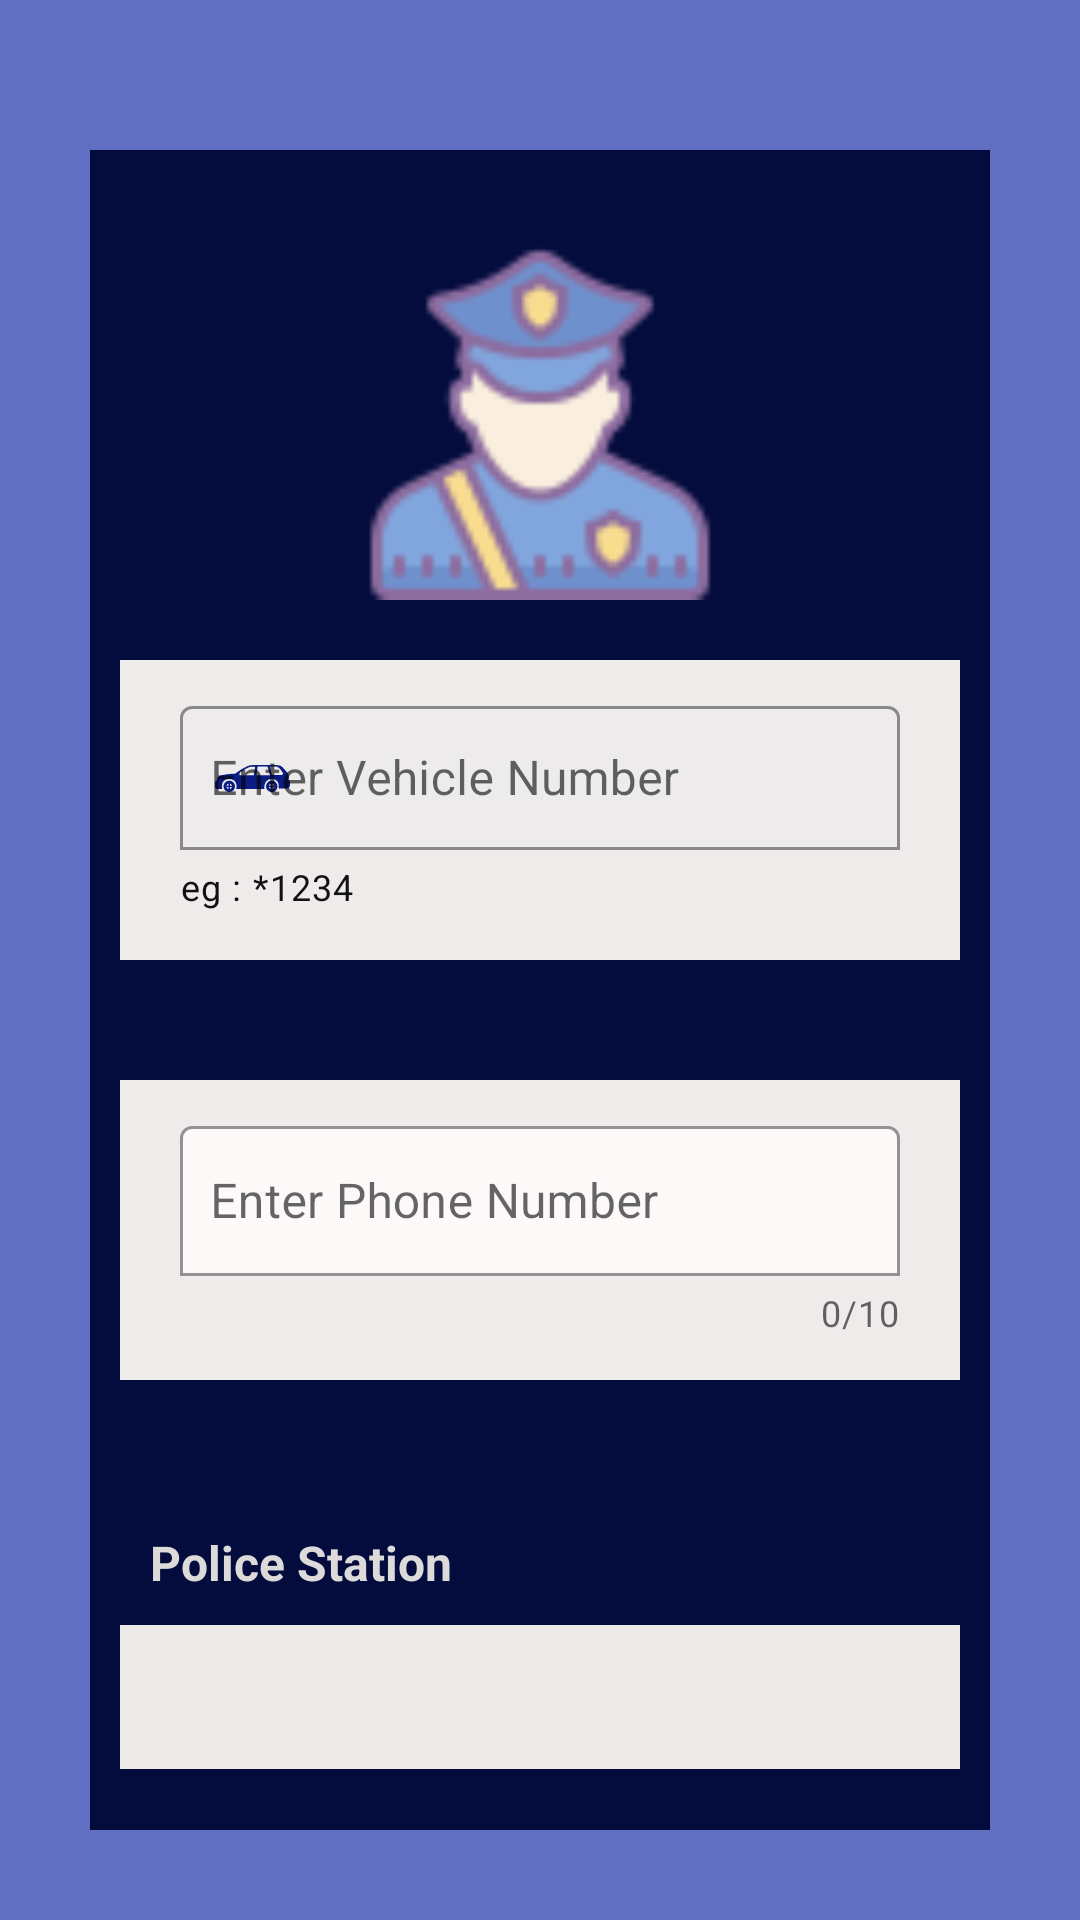

Reconstruct the res/layout file that produces this screen, plus the resources it refers to.
<!-- AndroidManifest.xml: application theme Theme.SmartEchallan -->
<!-- res/layout/activity_update_theft_data.xml -->
<?xml version="1.0" encoding="utf-8"?>
<androidx.appcompat.widget.LinearLayoutCompat xmlns:android="http://schemas.android.com/apk/res/android"
    xmlns:app="http://schemas.android.com/apk/res-auto"
    xmlns:tools="http://schemas.android.com/tools"
    android:layout_width="match_parent"
    android:layout_height="match_parent"
    android:layout_gravity="center"
    android:background="#606FC1"
    android:orientation="vertical"
    tools:context=".UpdateTheftData">


    <ImageView
        android:id="@+id/nv_to_template"
        android:layout_width="wrap_content"
        android:layout_height="wrap_content"
        android:layout_marginStart="30dp"
        android:layout_marginTop="20dp"
        app:srcCompat="@drawable/ic_baseline_arrow_back_24"
        tools:ignore="ImageContrastCheck"
        android:contentDescription="TODO" />

    <LinearLayout
        android:layout_width="match_parent"
        android:layout_height="match_parent"
        android:layout_margin="30dp"
        android:background="#030C3C"
        android:orientation="vertical">


        <ImageView
            android:id="@+id/policeiv"
            android:layout_width="match_parent"
            android:layout_height="120dp"
            android:layout_marginLeft="30dp"
            android:layout_marginTop="30dp"
            android:layout_marginRight="30dp"
            android:background="#030C3C"
            android:contentDescription="TODO"
            app:srcCompat="@drawable/policeiconupdate"
            tools:ignore="ImageContrastCheck" />

        <com.google.android.material.textfield.TextInputLayout
            android:id="@+id/vehnum"
            android:layout_width="match_parent"
            android:layout_height="100dp"
            android:layout_marginLeft="10dp"
            android:layout_marginTop="20dp"
            android:layout_marginRight="10dp"
            android:layout_marginBottom="20dp"
            android:background="#EFEBEB"
            android:hint="Enter Vehicle Number"
            android:padding="10dp"
            app:boxBackgroundColor="#EDEBEB"
            app:boxBackgroundMode="outline"
            app:helperText="eg : *1234"
            app:helperTextTextColor="#121111"
            app:startIconCheckable="false"
            app:startIconDrawable="@drawable/ic_station_wagon_car"
            app:startIconTint="#0B1C83">

            <com.google.android.material.textfield.TextInputEditText

                android:layout_width="match_parent"
                android:layout_height="wrap_content"
                android:layout_marginLeft="10dp"
                android:layout_marginTop="30dp"
                android:layout_marginRight="10dp"
                android:ems="10"
                android:inputType="number"
                android:minHeight="48dp"
                android:padding="10dp"
                android:textColorHint="#546E7A" />
        </com.google.android.material.textfield.TextInputLayout>

        <com.google.android.material.textfield.TextInputLayout
            android:id="@+id/phoonenumber"
            android:layout_width="match_parent"
            android:layout_height="100dp"
            android:layout_marginLeft="10dp"
            android:layout_marginTop="20dp"
            android:layout_marginRight="10dp"
            android:background="#EFEBEB"
            android:hint="Enter Phone Number"
            android:padding="10dp"
            app:boxBackgroundColor="#FDF9F9"
            app:boxBackgroundMode="outline"
            app:counterEnabled="true"
            app:counterMaxLength="10"
            app:startIconDrawable="@drawable/ic_baseline_local_phone_24"
            app:startIconTint="#0B1C83">

            <com.google.android.material.textfield.TextInputEditText
                android:layout_width="match_parent"
                android:layout_height="wrap_content"
                android:layout_marginLeft="10dp"
                android:layout_marginTop="40dp"
                android:layout_marginRight="10dp"
                android:ems="10"
                android:inputType="number"
                android:minHeight="50dp"
                android:padding="10dp"
                android:textColorHint="#546E7A" />
        </com.google.android.material.textfield.TextInputLayout>

        <TextView
            android:id="@+id/spinnerps"
            android:layout_width="match_parent"
            android:layout_height="wrap_content"
            android:layout_marginLeft="10dp"
            android:layout_marginTop="40dp"
            android:layout_marginRight="10dp"
            android:padding="10dp"
            android:text="@string/police_stationtv"
            android:textColor="#DDDADA"
            android:textSize="16sp"
            android:textStyle="bold" />

        <Spinner
            android:id="@+id/ps"
            android:layout_width="match_parent"
            android:layout_height="wrap_content"
            android:layout_marginLeft="10dp"
            android:layout_marginRight="10dp"
            android:layout_marginBottom="0dp"
            android:background="#EDE9E9"
            android:minHeight="48dp"
            android:paddingLeft="10dp"
            android:paddingRight="10dp"
            tools:ignore="SpeakableTextPresentCheck" />

        <Button
            android:id="@+id/submit_area"
            android:layout_width="wrap_content"
            android:layout_height="wrap_content"
            android:layout_gravity="center"
            android:layout_marginTop="60dp"
            android:backgroundTint="#F9AA33"
            android:gravity="center"
            android:minHeight="60dp"
            android:onClick="sendSMS"
            android:text="Submit"
            android:textColor="#5D4037"
            tools:ignore="TouchTargetSizeCheck" />

    </LinearLayout>
</androidx.appcompat.widget.LinearLayoutCompat>
<!-- resources referenced by this layout -->
<resources>
  <!-- drawable ic_station_wagon_car: vector/xml drawable (drawable, 2294 chars, omitted) -->
  <!-- drawable policeiconupdate: png bitmap (drawable, 4170 bytes) -->
  <string name="police_stationtv">Police Station</string>
  <style name="Theme.SmartEchallan" parent="Theme.MaterialComponents.DayNight.DarkActionBar">
          
          <item name="colorPrimary">@color/purple_500</item>
          <item name="colorPrimaryVariant">@color/purple_700</item>
          <item name="colorOnPrimary">@color/white</item>
          
          <item name="colorSecondary">@color/teal_200</item>
          <item name="colorSecondaryVariant">@color/teal_700</item>
          <item name="colorOnSecondary">@color/black</item>
          
          <item name="android:statusBarColor" tools:targetApi="l">?attr/colorPrimaryVariant</item>
          
      </style>
  <color name="purple_500">#FF6200EE</color>
  <color name="purple_700">#FF3700B3</color>
  <color name="white">#FFFFFFFF</color>
  <color name="teal_200">#FF03DAC5</color>
  <color name="teal_700">#FF018786</color>
  <color name="black">#FF000000</color>
</resources>
